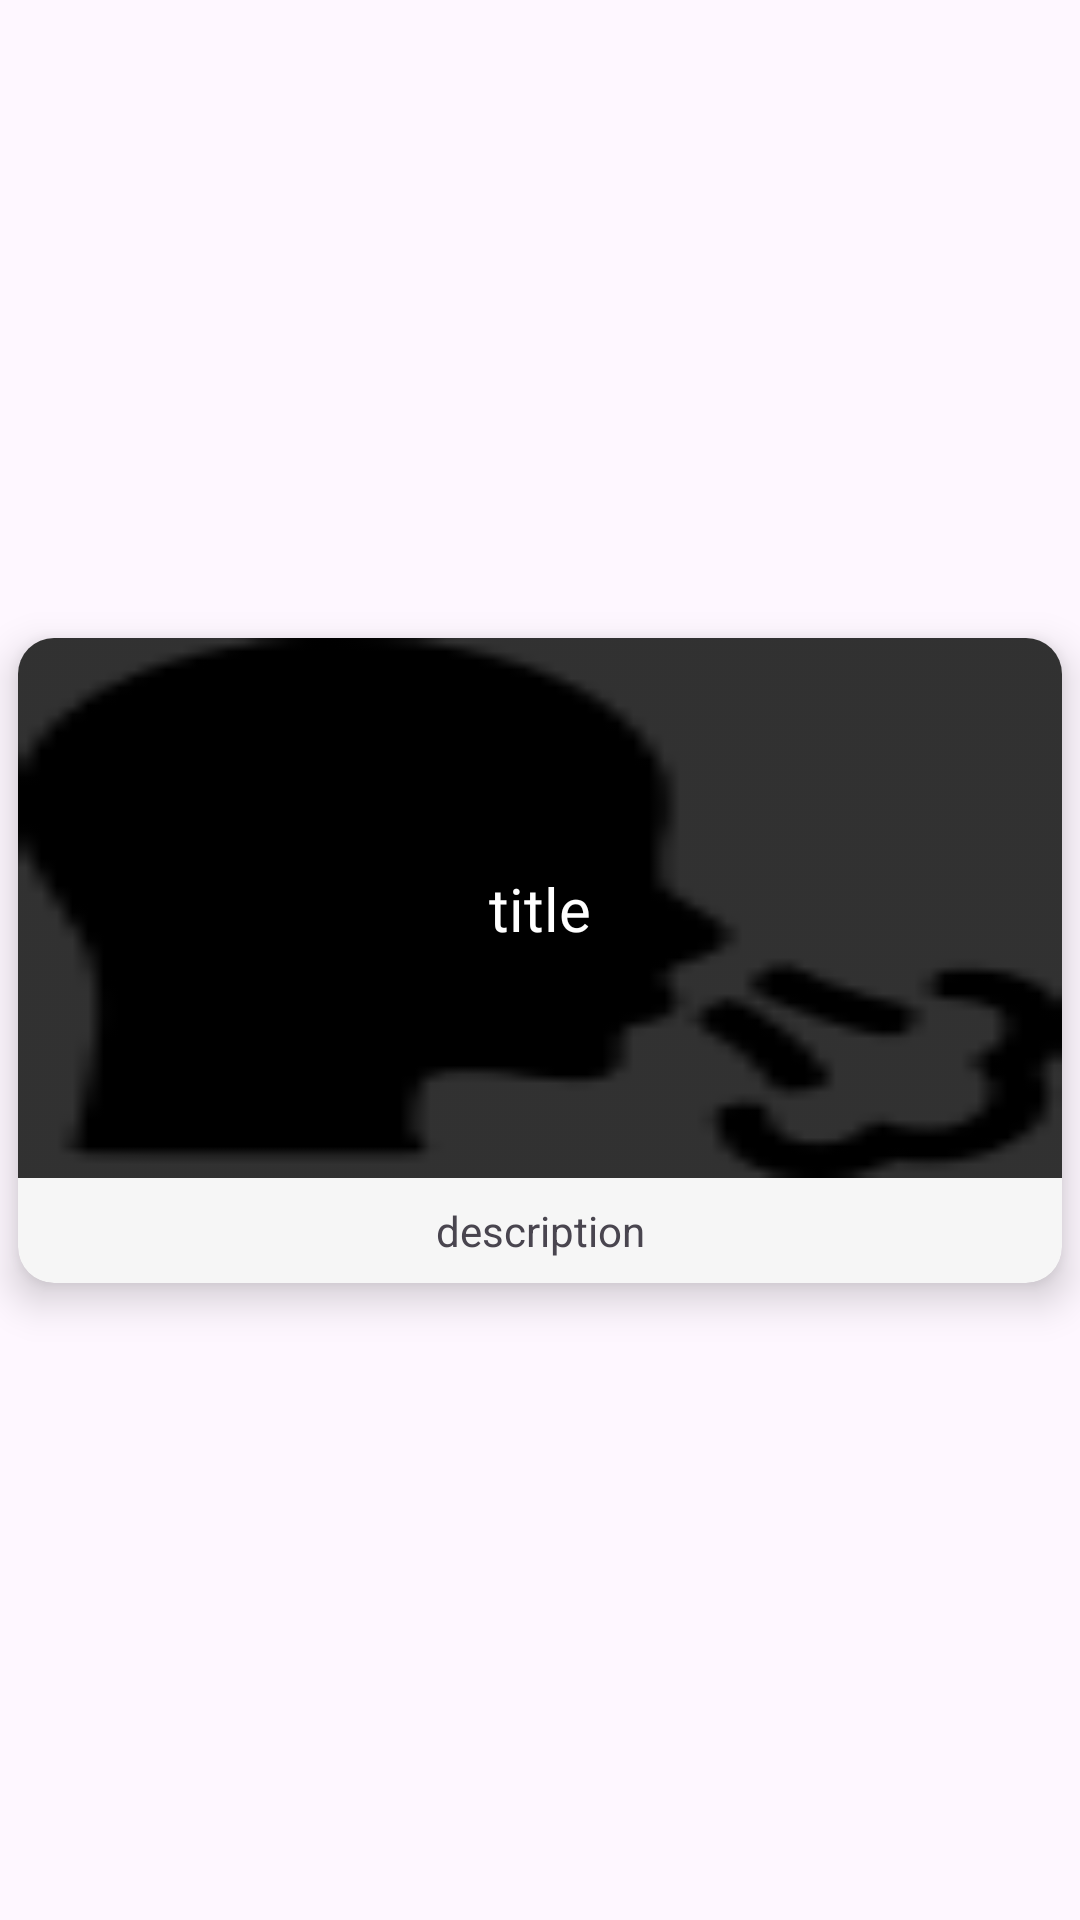

Here is an Android app screen rendered from its layout file. Give the layout XML and the strings, colors and styles it references.
<!-- AndroidManifest.xml: application theme Theme.MobileHealth -->
<!-- res/layout/rv_workouts_item.xml -->
<?xml version="1.0" encoding="utf-8"?>
<androidx.constraintlayout.widget.ConstraintLayout xmlns:android="http://schemas.android.com/apk/res/android"
    xmlns:app="http://schemas.android.com/apk/res-auto"
    xmlns:tools="http://schemas.android.com/tools"
    android:layout_width="match_parent"
    android:layout_height="wrap_content"
    android:layout_marginBottom="24dp">

    <androidx.cardview.widget.CardView
        android:layout_width="match_parent"
        android:layout_height="wrap_content"
        android:layout_margin="6dp"
        android:backgroundTint="#F6F6F6"
        app:cardCornerRadius="12dp"
        app:cardElevation="8dp"
        app:layout_constraintBottom_toBottomOf="parent"
        app:layout_constraintEnd_toEndOf="parent"
        app:layout_constraintStart_toStartOf="parent"
        app:layout_constraintTop_toTopOf="parent">

        <androidx.constraintlayout.widget.ConstraintLayout
            android:layout_width="match_parent"
            android:layout_height="match_parent">

            <ImageView
                android:id="@+id/ivWorkoutItem"
                android:layout_width="match_parent"
                android:layout_height="180dp"
                android:scaleType="fitXY"
                android:src="@drawable/breath_icon"
                android:tintMode="src_over"
                app:layout_constraintEnd_toEndOf="parent"
                app:layout_constraintStart_toStartOf="parent"
                app:layout_constraintTop_toTopOf="parent"
                app:tint="#CC000000" />

            <TextView
                android:id="@+id/tvWorkoutTitle"
                style="@style/main_title_style"
                android:layout_width="wrap_content"
                android:layout_height="wrap_content"
                android:text="title"
                app:layout_constraintBottom_toBottomOf="@+id/ivWorkoutItem"
                app:layout_constraintEnd_toEndOf="parent"
                app:layout_constraintStart_toStartOf="parent"
                app:layout_constraintTop_toTopOf="@id/ivWorkoutItem" />

            <TextView
                android:id="@+id/tvWorkoutDescription"
                android:layout_width="wrap_content"
                android:layout_height="wrap_content"
                android:layout_marginTop="8dp"
                android:layout_marginBottom="8dp"
                android:text="description"
                app:layout_constraintBottom_toBottomOf="parent"
                app:layout_constraintEnd_toEndOf="parent"
                app:layout_constraintStart_toStartOf="parent"
                app:layout_constraintTop_toBottomOf="@+id/ivWorkoutItem" />
        </androidx.constraintlayout.widget.ConstraintLayout>

    </androidx.cardview.widget.CardView>
</androidx.constraintlayout.widget.ConstraintLayout>
<!-- resources referenced by this layout -->
<resources>
  <!-- drawable breath_icon: png bitmap (drawable, 1840 bytes) -->
  <style name="main_title_style">
          <item name="android:fontFamily">@font/andika_new_basic_bold</item>
          <item name="android:textColor">@color/white</item>
          <item name="android:textSize">20sp</item>
      </style>
  <style name="Theme.MobileHealth" parent="Base.Theme.MobileHealth" />
  <color name="white">#FFFFFFFF</color>
  <style name="Base.Theme.MobileHealth" parent="Theme.Material3.Light.NoActionBar">
          
          
          <item name="android:forceDarkAllowed" tools:ignore="NewApi">false</item>
      </style>
</resources>
